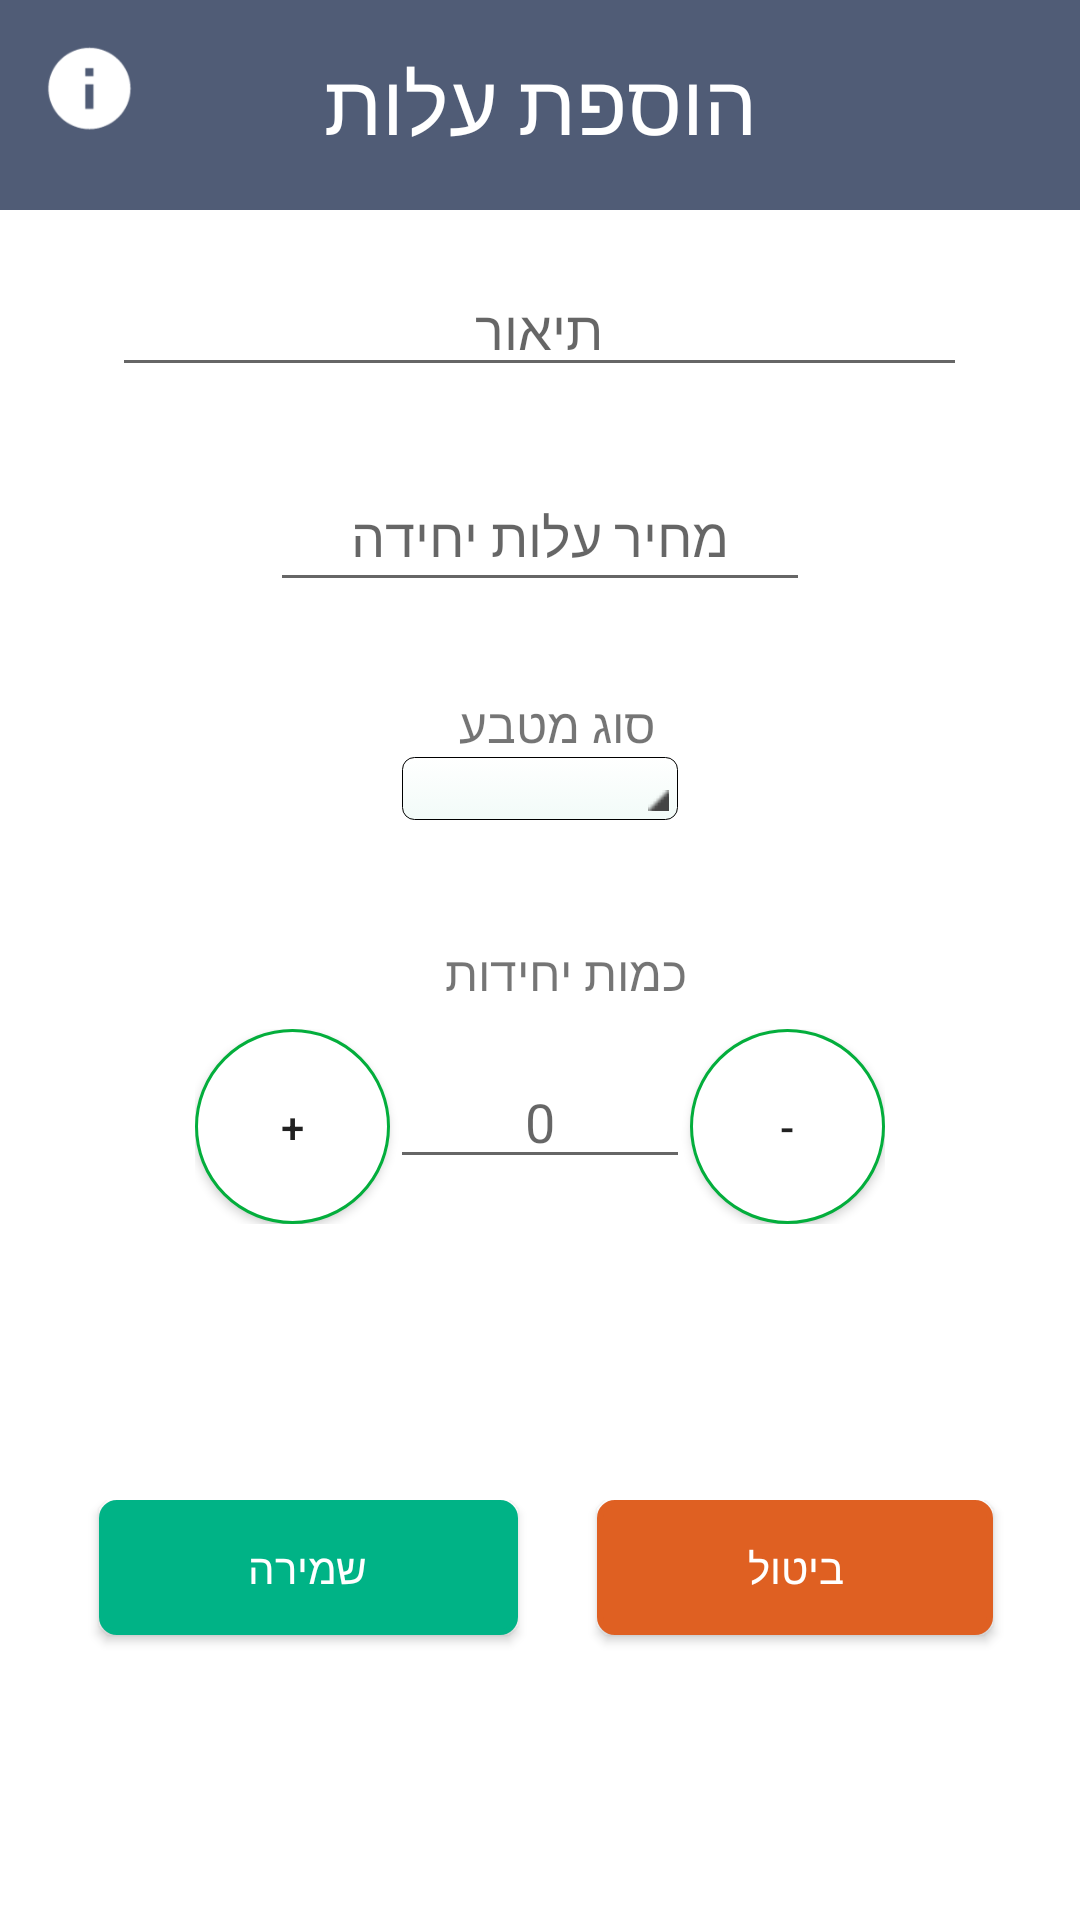

Reconstruct the res/layout file that produces this screen, plus the resources it refers to.
<!-- AndroidManifest.xml: application theme AppTheme -->
<!-- res/layout/acticity_add_costs.xml -->
<?xml version="1.0" encoding="utf-8"?>
<RelativeLayout xmlns:android="http://schemas.android.com/apk/res/android"
    xmlns:app="http://schemas.android.com/apk/res-auto"
    xmlns:tools="http://schemas.android.com/tools"
    android:id="@+id/activity_add_costs"
    android:layout_width="match_parent"
    android:layout_height="match_parent"
    android:background="#FFFFFF"
    android:orientation="vertical"
    tools:context="com.example.user.myd.AddCosts">


    <LinearLayout
        android:layout_width="match_parent"
        android:layout_height="70dp"
        android:layout_centerHorizontal="true"
        android:background="@color/colorGray"
        android:orientation="vertical"
        android:textAlignment="center" />

    <TextView
        android:id="@+id/textView2"
        android:layout_width="match_parent"
        android:layout_height="wrap_content"
        android:layout_alignParentLeft="true"
        android:layout_alignParentStart="true"
        android:layout_marginBottom="19dp"
        android:padding="15dp"
        android:text="@string/new_costs_title"
        android:textAlignment="center"
        android:textColor="@android:color/white"
        android:textSize="28sp" />

    <ImageButton
        android:id="@+id/home_btn"
        android:layout_width="@dimen/inf_icon"
        android:layout_height="@dimen/inf_icon"
        android:layout_alignParentLeft="true"
        android:layout_alignParentStart="true"
        android:layout_alignParentTop="true"
        android:layout_marginLeft="12dp"
        android:layout_marginStart="12dp"
        android:layout_marginTop="12dp"
        android:background="@color/colorGray"
        android:contentDescription="@string/information"
        android:scaleType="fitXY"
        app:srcCompat="@drawable/infor" />

    <RelativeLayout
        android:layout_width="match_parent"
        android:layout_height="100dp"
        android:layout_alignParentLeft="true"
        android:layout_alignParentStart="true"
        android:layout_alignParentTop="true"
        android:layout_marginTop="500dp">

        <Button
            android:id="@+id/cancel_btn"
            android:layout_width="wrap_content"
            android:layout_height="@dimen/height_btn"
            android:layout_alignParentEnd="true"
            android:layout_alignParentRight="true"
            android:layout_alignParentTop="true"
            android:layout_marginEnd="29dp"
            android:layout_marginRight="29dp"
            android:background="@drawable/buttonshape"
            android:backgroundTint="@color/colorRed"
            android:paddingLeft="50dp"
            android:paddingRight="50dp"
            android:text="@string/cancel_btn"
            android:textColor="#FFFFFF"
            tools:ignore="RelativeOverlap" />

        <Button
            android:id="@+id/save_btn"
            android:layout_width="wrap_content"
            android:layout_height="@dimen/height_btn"
            android:layout_alignParentLeft="true"
            android:layout_alignParentStart="true"
            android:layout_alignParentTop="true"
            android:layout_marginLeft="33dp"
            android:layout_marginStart="33dp"
            android:background="@drawable/buttonshape"
            android:backgroundTint="@color/colorGreen"
            android:paddingLeft="50dp"
            android:paddingRight="50dp"
            android:text="@string/save_btn"
            android:textColor="#FFFFFF" />
    </RelativeLayout>

    <LinearLayout
        android:layout_width="match_parent"
        android:layout_height="400dp"
        android:layout_alignParentLeft="true"
        android:layout_alignParentStart="true"
        android:layout_below="@+id/textView2"
        android:orientation="vertical"
        android:weightSum="1">


        <EditText
            android:id="@+id/add_costs_description"
            android:layout_width="285dp"
            android:layout_height="wrap_content"
            android:layout_gravity="center"
            android:ems="10"
            android:hint="@string/description_cost"
            android:inputType="text"
            android:maxLines="1"
            android:textAlignment="center" />

        <EditText
            android:id="@+id/costPrice"
            android:layout_width="180dp"
            android:layout_height="wrap_content"
            android:layout_gravity="center"
            android:layout_marginTop="25dp"
            android:layout_weight="0.05"
            android:ems="10"
            android:hint="@string/costs_price_unit"
            android:inputType="numberDecimal"
            android:maxLines="1"
            android:textAlignment="center" />

        <TextView
            android:id="@+id/typeCoin"
            android:layout_width="77dp"
            android:layout_height="wrap_content"
            android:layout_gravity="center"
            android:layout_marginTop="30dp"
            android:ems="10"
            android:text="@string/type_coin"
            android:textSize="16sp" />

        <Spinner
            android:id="@+id/costs_type_coin_spinner"
            android:layout_width="@dimen/spinner_frame"
            android:layout_height="wrap_content"
            android:layout_gravity="center"
            android:layout_weight="0.08"
            android:background="@drawable/gradient_spinner"
            android:textAlignment="center" />

        <TextView
            android:id="@+id/quantityUnit"
            android:layout_width="98dp"
            android:layout_height="wrap_content"
            android:layout_gravity="center"
            android:layout_marginTop="40dp"
            android:layout_weight="0.08"
            android:ems="10"
            android:text="@string/quantity_unit"
            android:textSize="16sp" />

        <LinearLayout
            android:layout_width="wrap_content"
            android:layout_height="wrap_content"
            android:layout_gravity="center"
            android:orientation="horizontal">

            <Button
                android:id="@+id/button_plus"
                android:layout_width="@dimen/circle_size"
                android:layout_height="@dimen/circle_size"
                android:background="@drawable/button_plus_minus"
                android:text="@string/plus_counter" />


            <EditText
                android:id="@+id/costsQuantity"
                android:layout_width="100dp"
                android:layout_height="wrap_content"
                android:gravity="center"
                android:hint="@string/init_zero_value"
                android:inputType="number"></EditText>

            <Button
                android:id="@+id/button_minus"
                android:layout_width="@dimen/circle_size"
                android:layout_height="@dimen/circle_size"
                android:background="@drawable/button_plus_minus"
                android:text="@string/minus_counter" />


        </LinearLayout>

    </LinearLayout>
</RelativeLayout>
<!-- resources referenced by this layout -->
<resources>
  <color name="colorGray">#505C76</color>
  <color name="colorGreen">#00B386</color>
  <color name="colorRed">#DF6022</color>
  <dimen name="circle_size">65dp</dimen>
  <dimen name="height_btn">45dp</dimen>
  <dimen name="inf_icon">35dp</dimen>
  <dimen name="spinner_frame">92dp</dimen>
  <!-- drawable button_plus_minus (drawable) -->
  <?xml version="1.0" encoding="utf-8"?>
  <shape xmlns:android="http://schemas.android.com/apk/res/android"
      android:shape="rectangle">
      <corners android:radius="1000dp" />
      <solid android:color="#FFFFFF" />
      <stroke
          android:width="1dip"
          android:color="#03ae3c" />
      <padding
          android:bottom="0.5dp"
          android:left="0.5dp"
          android:right="0.5dp"
          android:top="0.5dp" />
  </shape>
  <!-- drawable buttonshape (drawable) -->
  <?xml version="1.0" encoding="utf-8"?>
  <shape xmlns:android="http://schemas.android.com/apk/res/android" android:shape="rectangle" >
      <corners
          android:radius="5dp"
          />
      <gradient
          android:angle="45"
          android:centerX="35%"
          android:centerColor="#5FC4BC"
          android:startColor="#5FC4BC"
          android:endColor="#5FC4BC"
          android:type="linear"
          />
      <stroke
          android:width="2dp"
          android:color="#505C76"
          />
  </shape>
  <!-- drawable gradient_spinner (drawable) -->
  <?xml version="1.0" encoding="utf-8"?>
  <selector xmlns:android="http://schemas.android.com/apk/res/android">
      <item><layer-list>
          <item><shape>
              <gradient android:angle="90" android:endColor="#FFFFFF" android:startColor="#F2FBF8" android:type="linear" />
  
              <stroke android:width="0.45dp" android:color="#000000" />
  
              <corners android:radius="4dp" />
  
              <padding android:bottom="3dp" android:left="3dp" android:right="3dp" android:top="3dp" />
          </shape>
          </item>
  
          <item >
              <bitmap android:gravity="bottom|right" android:src="@drawable/spinner_arrow" />
          </item>
      </layer-list>
      </item>
  
  </selector>
  <!-- drawable infor: png bitmap (drawable, 3036 bytes) -->
  <string name="cancel_btn">ביטול</string>
  <string name="costs_price_unit">מחיר עלות יחידה</string>
  <string name="description_cost">תיאור</string>
  <string name="information">information</string>
  <string name="init_zero_value">0</string>
  <string name="minus_counter">-</string>
  <string name="new_costs_title">הוספת עלות</string>
  <string name="plus_counter">+</string>
  <string name="quantity_unit">כמות יחידות</string>
  <string name="save_btn">שמירה</string>
  <string name="type_coin">סוג מטבע</string>
  <style name="AppTheme" parent="Theme.AppCompat.Light.DarkActionBar">
          
          <item name="colorPrimary">@color/colorGray</item>
          
          <item name="colorPrimaryDark">#353442</item>
          <item name="colorAccent">@color/colorAccent</item>
          <item name="actionBarSize">35dp</item>
      </style>
  <!-- drawable spinner_arrow: png bitmap (drawable, 370 bytes) -->
  <color name="colorAccent">#FF4081</color>
</resources>
